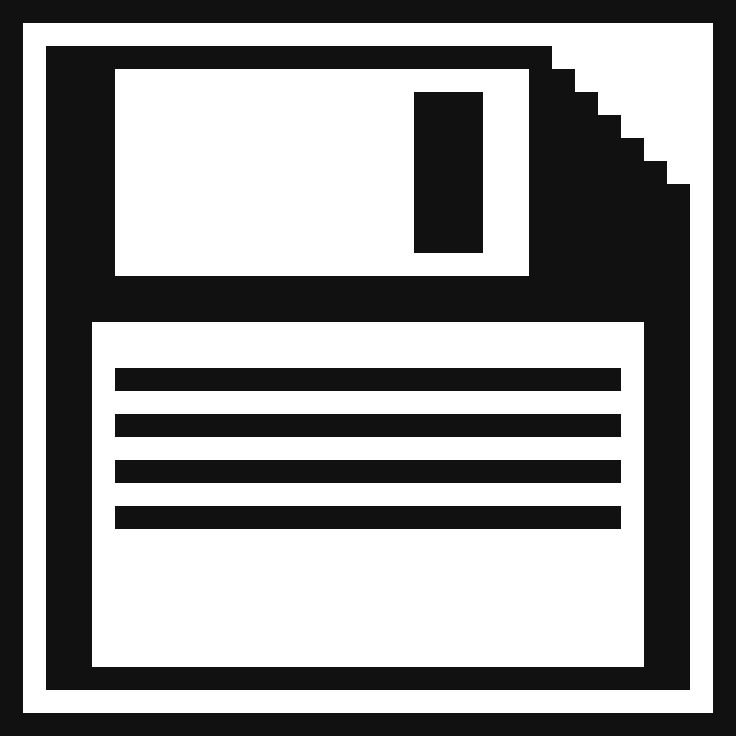

Values plotted in this chart, from the file beside it:
x, y, r, g, b
0, 0, 1, 1, 1
1, 0, 1, 1, 1
2, 0, 1, 1, 1
3, 0, 1, 1, 1
4, 0, 1, 1, 1
5, 0, 1, 1, 1
6, 0, 1, 1, 1
7, 0, 1, 1, 1
8, 0, 1, 1, 1
9, 0, 1, 1, 1
10, 0, 1, 1, 1
11, 0, 1, 1, 1
12, 0, 1, 1, 1
13, 0, 1, 1, 1
14, 0, 1, 1, 1
15, 0, 1, 1, 1
16, 0, 1, 1, 1
17, 0, 1, 1, 1
18, 0, 1, 1, 1
19, 0, 1, 1, 1
20, 0, 1, 1, 1
21, 0, 1, 1, 1
22, 0, 1, 1, 1
23, 0, 1, 1, 1
24, 0, 1, 1, 1
25, 0, 1, 1, 1
26, 0, 1, 1, 1
27, 0, 1, 1, 1
28, 0, 1, 1, 1
29, 0, 1, 1, 1
30, 0, 1, 1, 1
31, 0, 1, 1, 1
0, 1, 1, 1, 1
1, 1, 254, 254, 254
2, 1, 254, 254, 254
3, 1, 254, 254, 254
4, 1, 254, 254, 254
5, 1, 254, 254, 254
6, 1, 254, 254, 254
7, 1, 254, 254, 254
8, 1, 254, 254, 254
9, 1, 254, 254, 254
10, 1, 254, 254, 254
11, 1, 254, 254, 254
12, 1, 254, 254, 254
13, 1, 254, 254, 254
14, 1, 254, 254, 254
15, 1, 254, 254, 254
16, 1, 254, 254, 254
17, 1, 254, 254, 254
18, 1, 254, 254, 254
19, 1, 254, 254, 254
20, 1, 254, 254, 254
21, 1, 254, 254, 254
22, 1, 254, 254, 254
23, 1, 254, 254, 254
24, 1, 254, 254, 254
25, 1, 254, 254, 254
26, 1, 254, 254, 254
27, 1, 254, 254, 254
... 964 more rows
